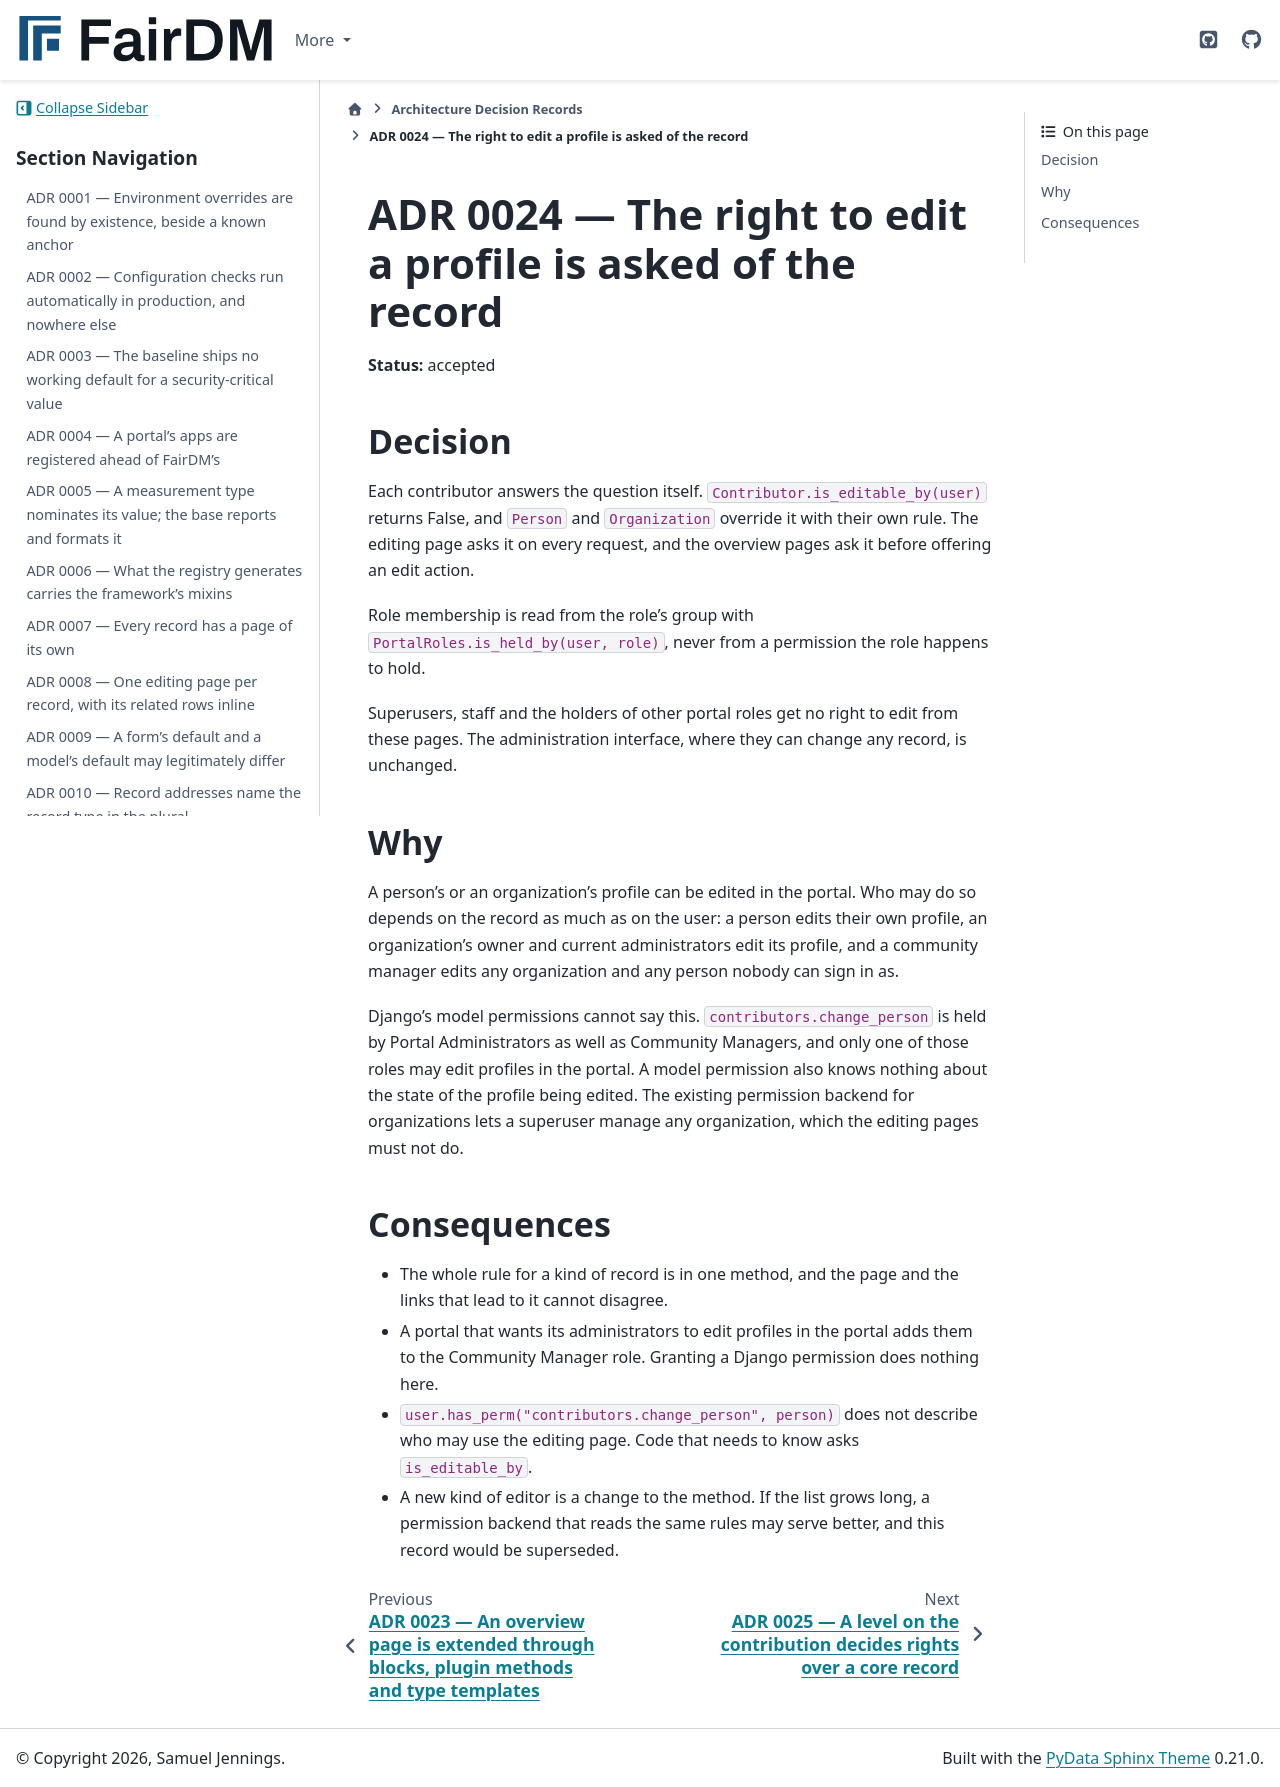

repository: FAIR-DM/fairdm · page: 0.4/adr/0024-the-right-to-edit-a-profile-is-asked-of-the-record.html · generator: sphinx

# ADR 0024 — The right to edit a profile is asked of the record

**Status:** accepted

## Decision

Each contributor answers the question itself. `Contributor.is_editable_by(user)` returns False,
and `Person` and `Organization` override it with their own rule. The editing page asks it on every
request, and the overview pages ask it before offering an edit action.

Role membership is read from the role's group with `PortalRoles.is_held_by(user, role)`, never
from a permission the role happens to hold.

Superusers, staff and the holders of other portal roles get no right to edit from these pages.
The administration interface, where they can change any record, is unchanged.

## Why

A person's or an organization's profile can be edited in the portal. Who may do so depends on the
record as much as on the user: a person edits their own profile, an organization's owner and
current administrators edit its profile, and a community manager edits any organization and any
person nobody can sign in as.

Django's model permissions cannot say this. `contributors.change_person` is held by Portal
Administrators as well as Community Managers, and only one of those roles may edit profiles in the
portal. A model permission also knows nothing about the state of the profile being edited. The
existing permission backend for organizations lets a superuser manage any organization, which the
editing pages must not do.

## Consequences

- The whole rule for a kind of record is in one method, and the page and the links that lead to
  it cannot disagree.
- A portal that wants its administrators to edit profiles in the portal adds them to the
  Community Manager role. Granting a Django permission does nothing here.
- `user.has_perm("contributors.change_person", person)` does not describe who may use the editing
  page. Code that needs to know asks `is_editable_by`.
- A new kind of editor is a change to the method. If the list grows long, a permission backend
  that reads the same rules may serve better, and this record would be superseded.
